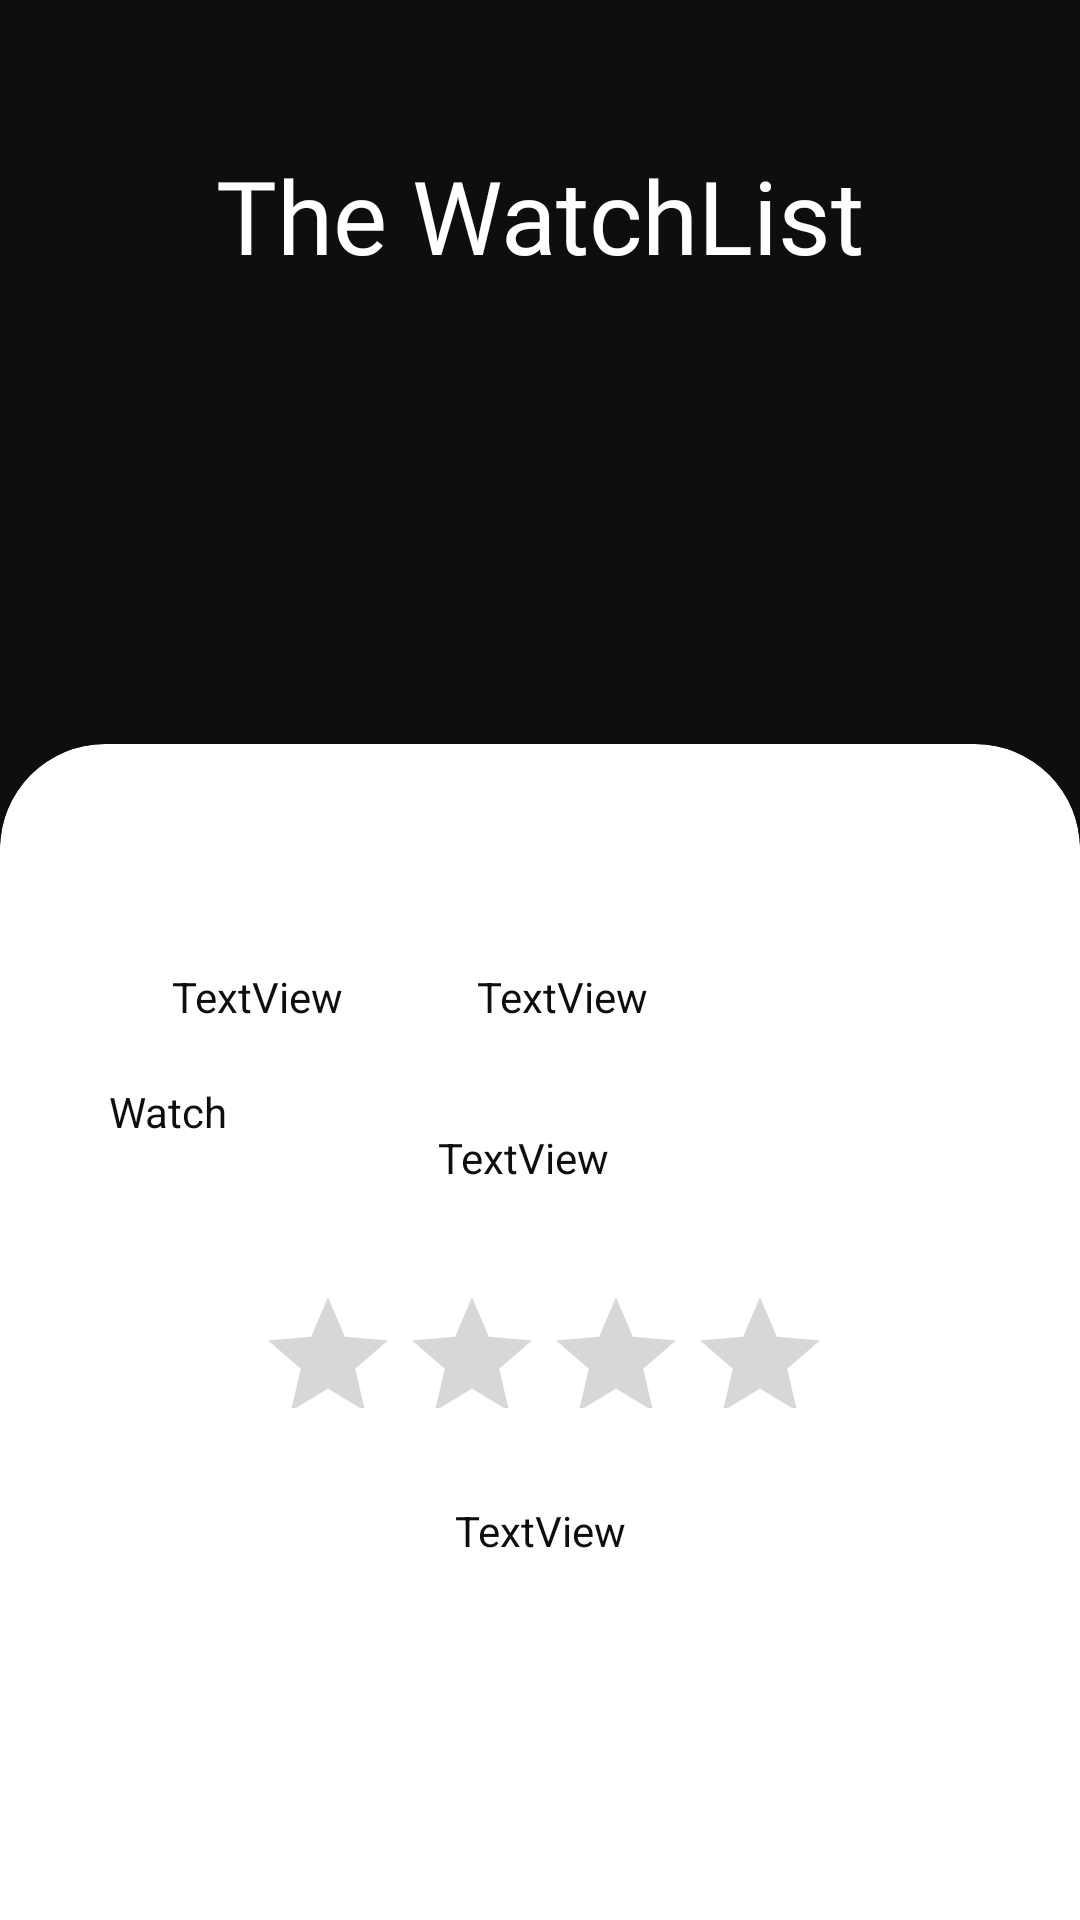

This screen was rendered from an Android layout file. Write that file and the resources it references.
<!-- AndroidManifest.xml: application theme Theme.TheWatchlist -->
<!-- res/layout/activity_movie_review.xml -->
<?xml version="1.0" encoding="utf-8"?>
<androidx.constraintlayout.widget.ConstraintLayout xmlns:android="http://schemas.android.com/apk/res/android"
    xmlns:app="http://schemas.android.com/apk/res-auto"
    xmlns:tools="http://schemas.android.com/tools"
    android:layout_width="match_parent"
    android:layout_height="match_parent"
    tools:context=".ui.MovieReview">

    <ImageView
        android:id="@+id/imageView2"
        android:layout_width="wrap_content"
        android:layout_height="wrap_content"
        android:elevation="6dp"
        app:layout_constraintEnd_toEndOf="parent"
        app:layout_constraintStart_toStartOf="parent"
        tools:layout_editor_absoluteY="138dp"
        tools:srcCompat="@tools:sample/avatars" />

    <androidx.cardview.widget.CardView
        android:layout_width="0dp"
        android:layout_height="289dp"
        app:cardBackgroundColor="#0F0E0E"
        app:layout_constraintBottom_toTopOf="@+id/reviewCard2"
        app:layout_constraintEnd_toEndOf="parent"
        app:layout_constraintHorizontal_bias="0.0"
        app:layout_constraintStart_toStartOf="parent"
        app:layout_constraintTop_toTopOf="parent"
        app:layout_constraintVertical_bias="0.17">

        <androidx.constraintlayout.widget.ConstraintLayout
            android:layout_width="match_parent"
            android:layout_height="match_parent">

            <TextView
                android:id="@+id/textView2"
                android:layout_width="355dp"
                android:layout_height="56dp"
                android:layout_marginTop="50dp"
                android:layout_marginBottom="230dp"
                android:fontFamily="@font/poppins_medium"
                android:gravity="center"
                android:text="The WatchList"
                android:textAlignment="center"
                android:textColor="#ffffff"
                android:textSize="34sp"
                app:layout_constraintBottom_toBottomOf="parent"
                app:layout_constraintEnd_toEndOf="parent"
                app:layout_constraintStart_toStartOf="parent"
                app:layout_constraintTop_toTopOf="parent"
                app:layout_constraintVertical_bias="0.0" />

        </androidx.constraintlayout.widget.ConstraintLayout>

    </androidx.cardview.widget.CardView>

    <androidx.cardview.widget.CardView
        android:id="@+id/reviewCard2"
        android:layout_width="0dp"
        android:layout_height="480dp"
        android:layout_marginTop="248dp"
        app:cardCornerRadius="35dp"
        app:layout_constraintEnd_toEndOf="parent"
        app:layout_constraintHorizontal_bias="0.0"
        app:layout_constraintStart_toStartOf="parent"
        app:layout_constraintTop_toTopOf="parent">

        <LinearLayout
            android:layout_width="match_parent"
            android:layout_height="match_parent"
            android:orientation="vertical">

            <RelativeLayout
                android:layout_width="match_parent"
                android:layout_height="53dp"
                android:layout_marginTop="60dp">

                <androidx.constraintlayout.widget.ConstraintLayout
                    android:layout_width="match_parent"
                    android:layout_height="match_parent"
                    android:textAlignment="center">

                    <TextView
                        android:id="@+id/movieName"
                        android:layout_width="91dp"
                        android:layout_height="24dp"
                        android:layout_marginStart="16dp"
                        android:text="TextView"
                        android:textAlignment="center"
                        android:textColor="#0F0E0E"
                        app:layout_constraintBottom_toBottomOf="@+id/releaseYear"
                        app:layout_constraintEnd_toStartOf="@+id/releaseYear"
                        app:layout_constraintHorizontal_bias="0.873"
                        app:layout_constraintStart_toStartOf="parent"
                        app:layout_constraintTop_toTopOf="@+id/releaseYear"
                        app:layout_constraintVertical_bias="0.0" />

                    <TextView
                        android:id="@+id/releaseYear"
                        android:layout_width="105dp"
                        android:layout_height="24dp"
                        android:layout_marginEnd="120dp"
                        android:text="TextView"
                        android:textAlignment="center"
                        android:textColor="#0F0E0E"
                        app:layout_constraintBottom_toBottomOf="parent"
                        app:layout_constraintEnd_toEndOf="parent"
                        app:layout_constraintTop_toTopOf="parent" />
                </androidx.constraintlayout.widget.ConstraintLayout>
            </RelativeLayout>

            <androidx.constraintlayout.widget.ConstraintLayout
                android:layout_width="match_parent"
                android:layout_height="match_parent">

                <TextView
                    android:id="@+id/director"
                    android:layout_width="177dp"
                    android:layout_height="26dp"
                    android:text="TextView"
                    android:textAlignment="center"
                    android:textColor="#0F0E0E"
                    app:layout_constraintBottom_toBottomOf="parent"
                    app:layout_constraintEnd_toEndOf="parent"
                    app:layout_constraintHorizontal_bias="0.47"
                    app:layout_constraintStart_toStartOf="parent"
                    app:layout_constraintTop_toTopOf="parent"
                    app:layout_constraintVertical_bias="0.045" />

                <RatingBar
                    android:id="@+id/ratingBar"
                    android:layout_width="188dp"
                    android:layout_height="41dp"
                    app:layout_constraintBottom_toBottomOf="parent"
                    app:layout_constraintEnd_toEndOf="parent"
                    app:layout_constraintHorizontal_bias="0.497"
                    app:layout_constraintStart_toStartOf="parent"
                    app:layout_constraintTop_toBottomOf="@+id/director"
                    app:layout_constraintVertical_bias="0.091" />

                <TextView
                    android:id="@+id/watchView"
                    android:layout_width="112dp"
                    android:layout_height="17dp"
                    android:text="Watch"
                    android:textAlignment="center"
                    android:textColor="#0F0E0E"
                    tools:layout_editor_absoluteX="149dp"
                    tools:layout_editor_absoluteY="129dp" />

                <TextView
                    android:id="@+id/summaryReview"
                    android:layout_width="336dp"
                    android:layout_height="105dp"
                    android:text="TextView"
                    android:textAlignment="center"
                    android:textColor="#0F0E0E"
                    app:layout_constraintBottom_toBottomOf="parent"
                    app:layout_constraintEnd_toEndOf="parent"
                    app:layout_constraintStart_toStartOf="parent"
                    app:layout_constraintTop_toBottomOf="@+id/watchView" />
            </androidx.constraintlayout.widget.ConstraintLayout>

        </LinearLayout>
    </androidx.cardview.widget.CardView>

</androidx.constraintlayout.widget.ConstraintLayout>
<!-- resources referenced by this layout -->
<resources>
  <style name="Theme.TheWatchlist" parent="Theme.MaterialComponents.DayNight.DarkActionBar">
          
          <item name="colorPrimary">@color/purple_500</item>
          <item name="colorPrimaryVariant">@color/purple_700</item>
          <item name="colorOnPrimary">@color/white</item>
          
          <item name="colorSecondary">@color/teal_200</item>
          <item name="colorSecondaryVariant">@color/teal_700</item>
          <item name="colorOnSecondary">@color/black</item>
          
          <item name="android:statusBarColor" tools:targetApi="l">?attr/colorPrimaryVariant</item>
          
      </style>
  <color name="purple_500">#FF6200EE</color>
  <color name="purple_700">#FF3700B3</color>
  <color name="white">#FFFFFFFF</color>
  <color name="teal_200">#FF03DAC5</color>
  <color name="teal_700">#FF018786</color>
  <color name="black">#FF000000</color>
</resources>
